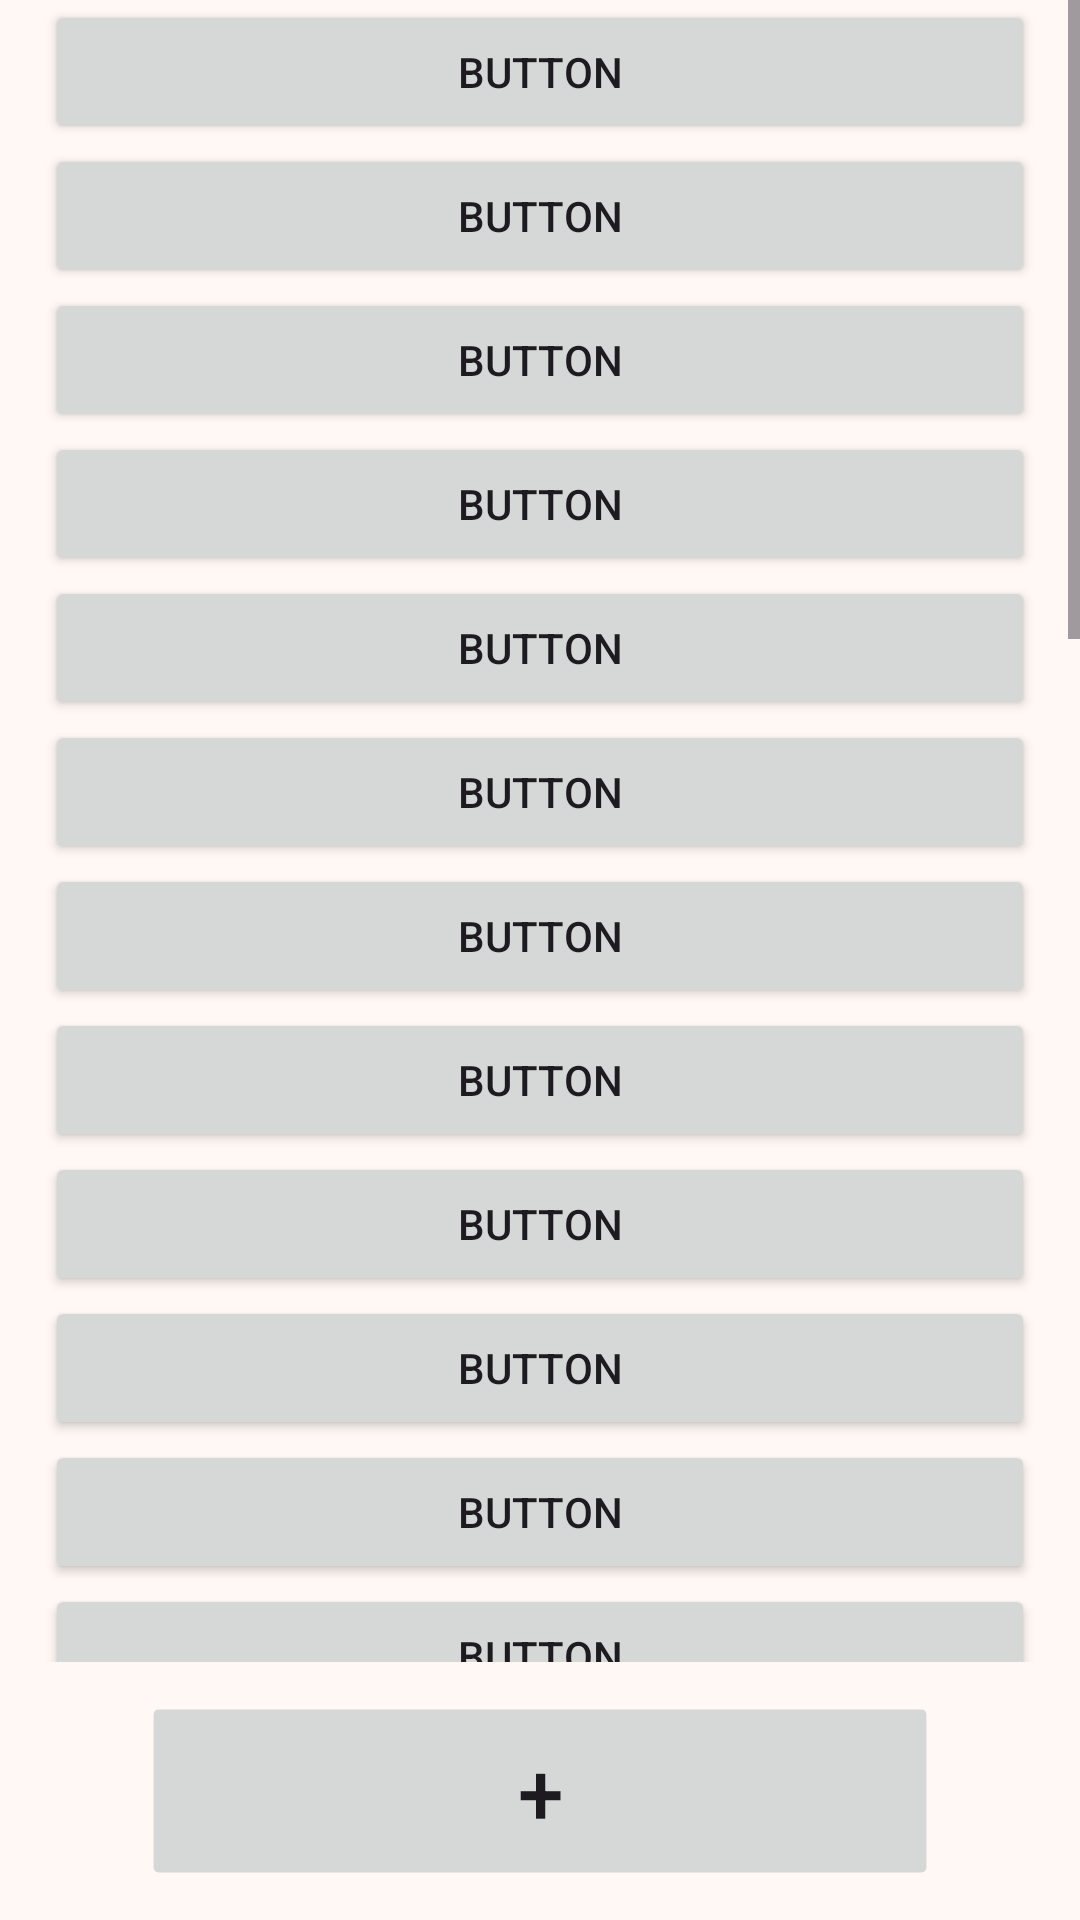

Here is an Android app screen rendered from its layout file. Give the layout XML and the strings, colors and styles it references.
<!-- AndroidManifest.xml: application theme Theme.SNotes -->
<!-- res/layout/activity_main.xml -->
<?xml version="1.0" encoding="utf-8"?>
<androidx.constraintlayout.widget.ConstraintLayout xmlns:android="http://schemas.android.com/apk/res/android"
    xmlns:app="http://schemas.android.com/apk/res-auto"
    xmlns:tools="http://schemas.android.com/tools"
    android:id="@+id/main"
    android:layout_width="match_parent"
    android:layout_height="match_parent"
    tools:context=".MainActivity">

    <LinearLayout
        android:layout_width="0dp"
        android:layout_height="0dp"
        android:layout_marginBottom="5dp"
        android:orientation="vertical"
        app:layout_constraintBottom_toBottomOf="parent"
        app:layout_constraintEnd_toEndOf="parent"
        app:layout_constraintStart_toStartOf="parent"
        app:layout_constraintTop_toTopOf="parent">

        <ScrollView
            android:layout_width="match_parent"
            android:layout_height="match_parent"
            android:layout_weight="1">

            <LinearLayout
                android:id="@+id/ResultsCont"
                android:layout_width="match_parent"
                android:layout_height="wrap_content"
                android:layout_marginStart="15dp"
                android:layout_marginEnd="15dp"
                android:orientation="vertical">

                <Button
                    android:id="@+id/button16"
                    android:layout_width="match_parent"
                    android:layout_height="wrap_content"
                    android:text="Button" />

                <Button
                    android:id="@+id/button17"
                    android:layout_width="match_parent"
                    android:layout_height="wrap_content"
                    android:text="Button" />

                <Button
                    android:id="@+id/button18"
                    android:layout_width="match_parent"
                    android:layout_height="wrap_content"
                    android:text="Button" />

                <Button
                    android:id="@+id/button19"
                    android:layout_width="match_parent"
                    android:layout_height="wrap_content"
                    android:text="Button" />

                <Button
                    android:id="@+id/button20"
                    android:layout_width="match_parent"
                    android:layout_height="wrap_content"
                    android:text="Button" />

                <Button
                    android:id="@+id/button21"
                    android:layout_width="match_parent"
                    android:layout_height="wrap_content"
                    android:text="Button" />

                <Button
                    android:id="@+id/button22"
                    android:layout_width="match_parent"
                    android:layout_height="wrap_content"
                    android:text="Button" />

                <Button
                    android:id="@+id/button23"
                    android:layout_width="match_parent"
                    android:layout_height="wrap_content"
                    android:text="Button" />

                <Button
                    android:id="@+id/button24"
                    android:layout_width="match_parent"
                    android:layout_height="wrap_content"
                    android:text="Button" />

                <Button
                    android:id="@+id/button25"
                    android:layout_width="match_parent"
                    android:layout_height="wrap_content"
                    android:text="Button" />

                <Button
                    android:id="@+id/button26"
                    android:layout_width="match_parent"
                    android:layout_height="wrap_content"
                    android:text="Button" />

                <Button
                    android:id="@+id/button27"
                    android:layout_width="match_parent"
                    android:layout_height="wrap_content"
                    android:text="Button" />

                <Button
                    android:id="@+id/button28"
                    android:layout_width="match_parent"
                    android:layout_height="wrap_content"
                    android:text="Button" />

                <Button
                    android:id="@+id/button29"
                    android:layout_width="match_parent"
                    android:layout_height="wrap_content"
                    android:text="Button" />

                <Button
                    android:id="@+id/button30"
                    android:layout_width="match_parent"
                    android:layout_height="wrap_content"
                    android:text="Button" />

                <Button
                    android:id="@+id/button15"
                    android:layout_width="match_parent"
                    android:layout_height="wrap_content"
                    android:text="Button" />

                <Button
                    android:id="@+id/button14"
                    android:layout_width="match_parent"
                    android:layout_height="wrap_content"
                    android:text="Button" />

                <Button
                    android:id="@+id/button13"
                    android:layout_width="match_parent"
                    android:layout_height="wrap_content"
                    android:text="Button" />

                <Button
                    android:id="@+id/button12"
                    android:layout_width="match_parent"
                    android:layout_height="wrap_content"
                    android:text="Button" />

                <Button
                    android:id="@+id/button11"
                    android:layout_width="match_parent"
                    android:layout_height="wrap_content"
                    android:text="Button" />

                <Button
                    android:id="@+id/button10"
                    android:layout_width="match_parent"
                    android:layout_height="wrap_content"
                    android:text="Button" />

                <Button
                    android:id="@+id/button9"
                    android:layout_width="match_parent"
                    android:layout_height="wrap_content"
                    android:text="Button" />

                <Button
                    android:id="@+id/button8"
                    android:layout_width="match_parent"
                    android:layout_height="wrap_content"
                    android:text="Button" />

                <Button
                    android:id="@+id/button7"
                    android:layout_width="match_parent"
                    android:layout_height="wrap_content"
                    android:text="Button" />

                <Button
                    android:id="@+id/button6"
                    android:layout_width="match_parent"
                    android:layout_height="wrap_content"
                    android:text="Button" />

                <Button
                    android:id="@+id/button5"
                    android:layout_width="match_parent"
                    android:layout_height="wrap_content"
                    android:text="Button" />

                <Button
                    android:id="@+id/button4"
                    android:layout_width="match_parent"
                    android:layout_height="wrap_content"
                    android:text="Button" />

                <Button
                    android:id="@+id/button3"
                    android:layout_width="match_parent"
                    android:layout_height="wrap_content"
                    android:text="Button" />

                <Button
                    android:id="@+id/button2"
                    android:layout_width="match_parent"
                    android:layout_height="wrap_content"
                    android:text="Button" />

                <Button
                    android:id="@+id/button"
                    android:layout_width="match_parent"
                    android:layout_height="wrap_content"
                    android:text="Button" />
            </LinearLayout>
        </ScrollView>

        <Button
            android:id="@+id/Addbutton"
            android:layout_width="match_parent"
            android:layout_height="76dp"
            android:layout_marginStart="15dp"
            android:layout_marginTop="5dp"
            android:layout_marginEnd="15dp"
            android:hapticFeedbackEnabled="true"
            android:stateListAnimator="@animator/buttonpressanim"
            android:text="+"
            android:textSize="34sp" />/>
    </LinearLayout>
</androidx.constraintlayout.widget.ConstraintLayout>
<!-- resources referenced by this layout -->
<resources>
  <color name="md_theme_primary">#825512</color>
  <color name="md_theme_onPrimary">#FFFFFF</color>
  <color name="md_theme_primaryContainer">#FFDDB7</color>
  <color name="md_theme_onPrimaryContainer">#653E00</color>
  <color name="md_theme_secondary">#705B41</color>
  <color name="md_theme_onSecondary">#FFFFFF</color>
  <color name="md_theme_secondaryContainer">#FCDDBC</color>
  <color name="md_theme_onSecondaryContainer">#57432B</color>
  <color name="md_theme_tertiary">#54643E</color>
  <color name="md_theme_onTertiary">#FFFFFF</color>
  <color name="md_theme_tertiaryContainer">#D6E9B9</color>
  <color name="md_theme_onTertiaryContainer">#3C4C28</color>
  <color name="md_theme_error">#BA1A1A</color>
  <color name="md_theme_onError">#FFFFFF</color>
  <color name="md_theme_errorContainer">#FFDAD6</color>
  <color name="md_theme_onErrorContainer">#93000A</color>
  <color name="md_theme_background">#FFF8F4</color>
  <color name="md_theme_onBackground">#211A13</color>
  <color name="md_theme_surface">#FFF8F4</color>
  <color name="md_theme_onSurface">#211A13</color>
  <color name="md_theme_surfaceVariant">#F0E0D0</color>
  <color name="md_theme_onSurfaceVariant">#504539</color>
  <color name="md_theme_outline">#827568</color>
  <color name="md_theme_outlineVariant">#D4C4B5</color>
  <color name="md_theme_inverseSurface">#362F27</color>
  <color name="md_theme_inverseOnSurface">#FCEEE2</color>
  <color name="md_theme_inversePrimary">#F7BB70</color>
  <color name="md_theme_primaryFixed">#FFDDB7</color>
  <color name="md_theme_onPrimaryFixed">#2A1700</color>
  <color name="md_theme_primaryFixedDim">#F7BB70</color>
  <color name="md_theme_onPrimaryFixedVariant">#653E00</color>
  <color name="md_theme_secondaryFixed">#FCDDBC</color>
  <color name="md_theme_onSecondaryFixed">#281805</color>
  <color name="md_theme_secondaryFixedDim">#DFC2A2</color>
  <color name="md_theme_onSecondaryFixedVariant">#57432B</color>
  <color name="md_theme_tertiaryFixed">#D6E9B9</color>
  <color name="md_theme_onTertiaryFixed">#121F02</color>
  <color name="md_theme_tertiaryFixedDim">#BBCD9E</color>
  <color name="md_theme_onTertiaryFixedVariant">#3C4C28</color>
  <color name="md_theme_surfaceDim">#E5D8CC</color>
  <color name="md_theme_surfaceBright">#FFF8F4</color>
  <color name="md_theme_surfaceContainerLowest">#FFFFFF</color>
  <color name="md_theme_surfaceContainerLow">#FFF1E5</color>
  <color name="md_theme_surfaceContainer">#F9ECE0</color>
  <color name="md_theme_surfaceContainerHigh">#F3E6DA</color>
  <color name="md_theme_surfaceContainerHighest">#EEE0D4</color>
</resources>
